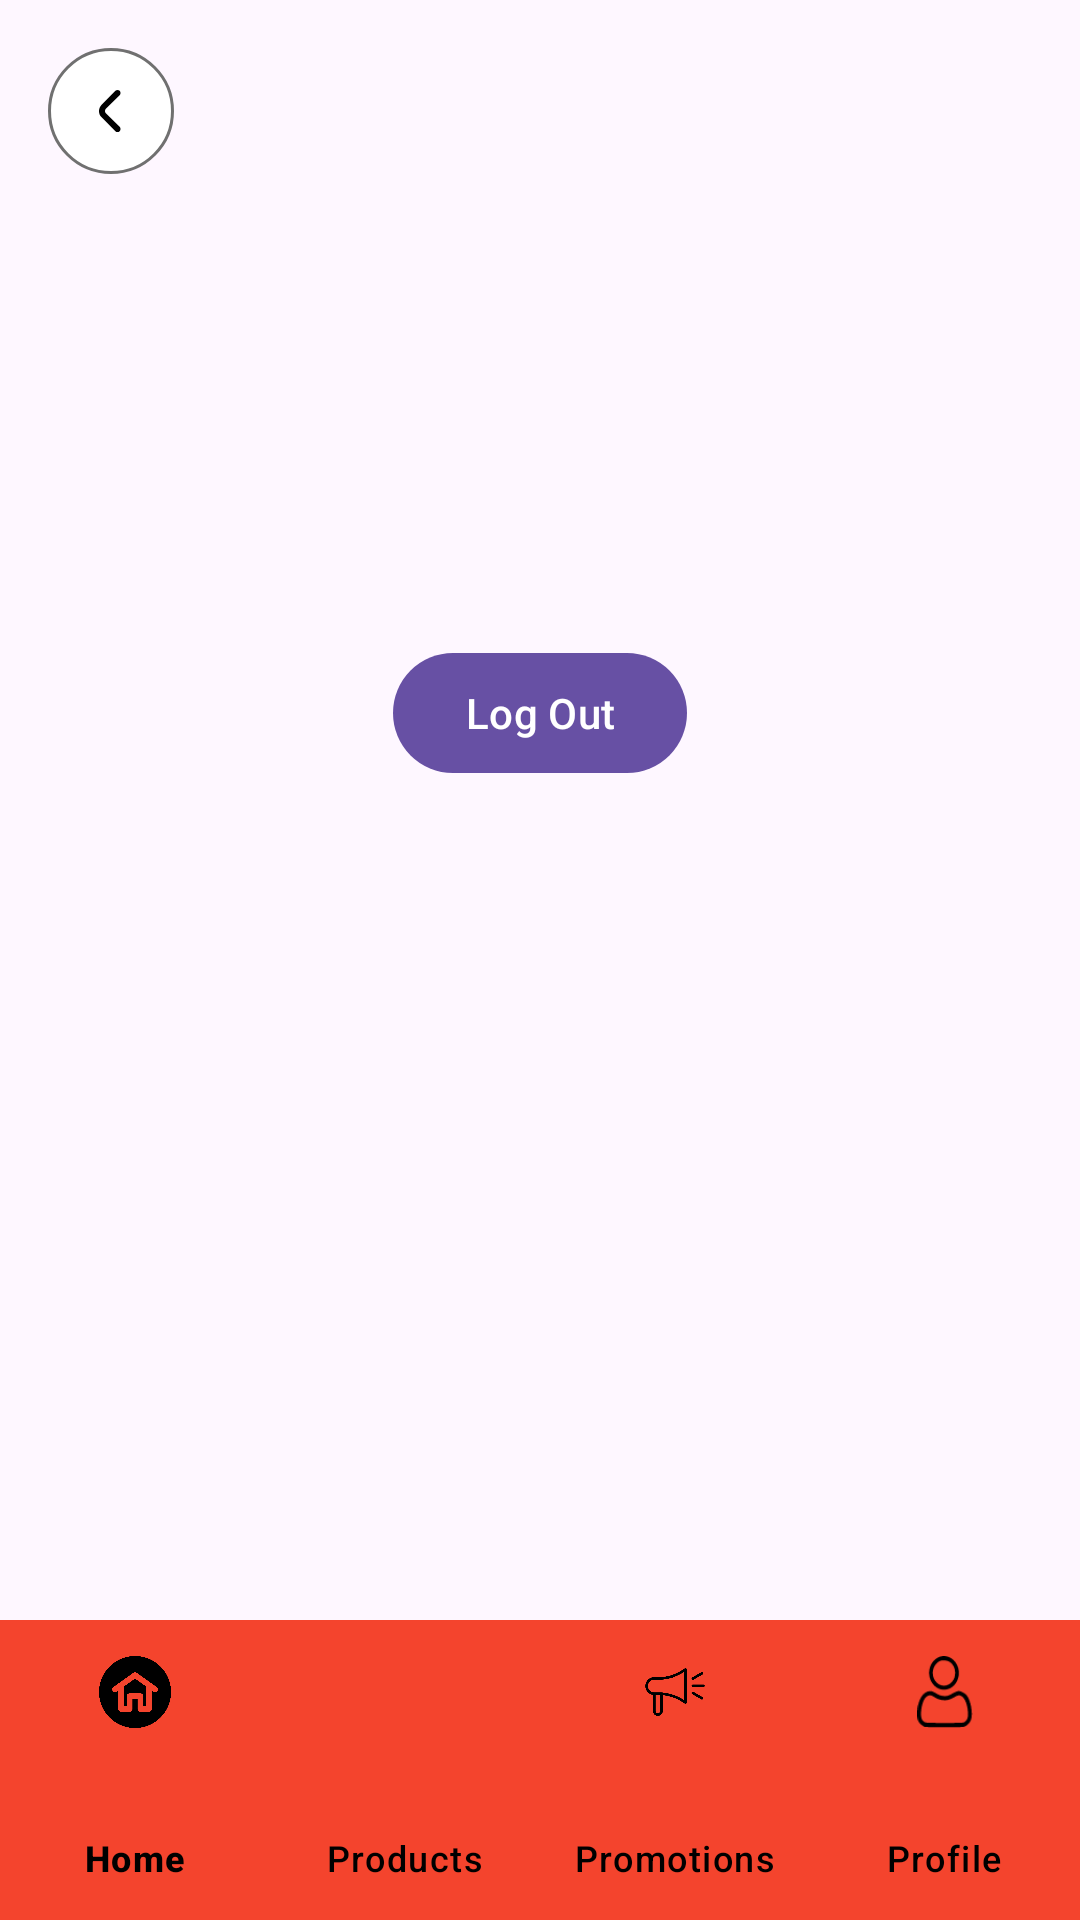

Layout XML and referenced resources for this Android screen:
<!-- AndroidManifest.xml: application theme Theme.Ess -->
<!-- res/layout/activity_profile.xml -->
<?xml version="1.0" encoding="utf-8"?>
<androidx.constraintlayout.widget.ConstraintLayout xmlns:android="http://schemas.android.com/apk/res/android"
    xmlns:app="http://schemas.android.com/apk/res-auto"
    xmlns:tools="http://schemas.android.com/tools"
    android:id="@+id/main"
    android:layout_width="match_parent"
    android:layout_height="match_parent"
    tools:context=".ProfileActivity">

    <ImageView
        android:id="@+id/backArrow"
        android:layout_width="wrap_content"
        android:layout_height="wrap_content"
        android:src="@drawable/back"
        android:layout_margin="16dp"
        app:layout_constraintTop_toTopOf="parent"
        app:layout_constraintStart_toStartOf="parent" />

    <TextView
        android:id="@+id/fullName"
        android:layout_width="wrap_content"
        android:layout_height="wrap_content"
        android:textSize="20sp"
        android:textStyle="bold"
        app:layout_constraintTop_toBottomOf="@+id/backArrow"
        app:layout_constraintStart_toStartOf="parent"
        app:layout_constraintEnd_toEndOf="parent"
        android:layout_marginTop="24dp"
        android:layout_marginStart="16dp"
        android:layout_marginEnd="16dp"/>

    <TextView
        android:id="@+id/email"
        android:layout_width="wrap_content"
        android:layout_height="wrap_content"
        android:textSize="18sp"
        app:layout_constraintTop_toBottomOf="@+id/fullName"
        app:layout_constraintStart_toStartOf="parent"
        app:layout_constraintEnd_toEndOf="parent"
        android:layout_marginTop="16dp"
        android:layout_marginStart="16dp"
        android:layout_marginEnd="16dp"/>

    <TextView
        android:id="@+id/city"
        android:layout_width="wrap_content"
        android:layout_height="wrap_content"
        android:textSize="18sp"
        app:layout_constraintTop_toBottomOf="@+id/email"
        app:layout_constraintStart_toStartOf="parent"
        app:layout_constraintEnd_toEndOf="parent"
        android:layout_marginTop="16dp"
        android:layout_marginStart="16dp"
        android:layout_marginEnd="16dp"/>

    <Button
        android:id="@+id/logoutButton"
        android:layout_width="wrap_content"
        android:layout_height="wrap_content"
        android:text="Log Out"
        app:layout_constraintTop_toBottomOf="@+id/city"
        app:layout_constraintStart_toStartOf="parent"
        app:layout_constraintEnd_toEndOf="parent"
        android:layout_marginTop="24dp"/>

    <com.google.android.material.bottomnavigation.BottomNavigationView
        android:id="@+id/bottomNavigationView"
        android:layout_width="0dp"
        android:layout_height="100dp"
        app:layout_constraintBottom_toBottomOf="parent"
        app:layout_constraintStart_toStartOf="parent"
        app:layout_constraintEnd_toEndOf="parent"
        app:menu="@menu/bottom_nav_menu"
        app:itemIconTint="@color/black"
        app:itemTextColor="@color/black"
        app:backgroundTint="@color/ColorThemeOrange"
        app:labelVisibilityMode="labeled" />
</androidx.constraintlayout.widget.ConstraintLayout>
<!-- resources referenced by this layout -->
<resources>
  <color name="ColorThemeOrange">#F4442d</color>
  <color name="black">#FF000000</color>
  <!-- drawable back: png bitmap (drawable-hdpi, 1997 bytes) -->
  <style name="Theme.Ess" parent="Base.Theme.Ess" />
  <style name="Base.Theme.Ess" parent="Theme.Material3.DayNight.NoActionBar">
          
          
      </style>
</resources>
